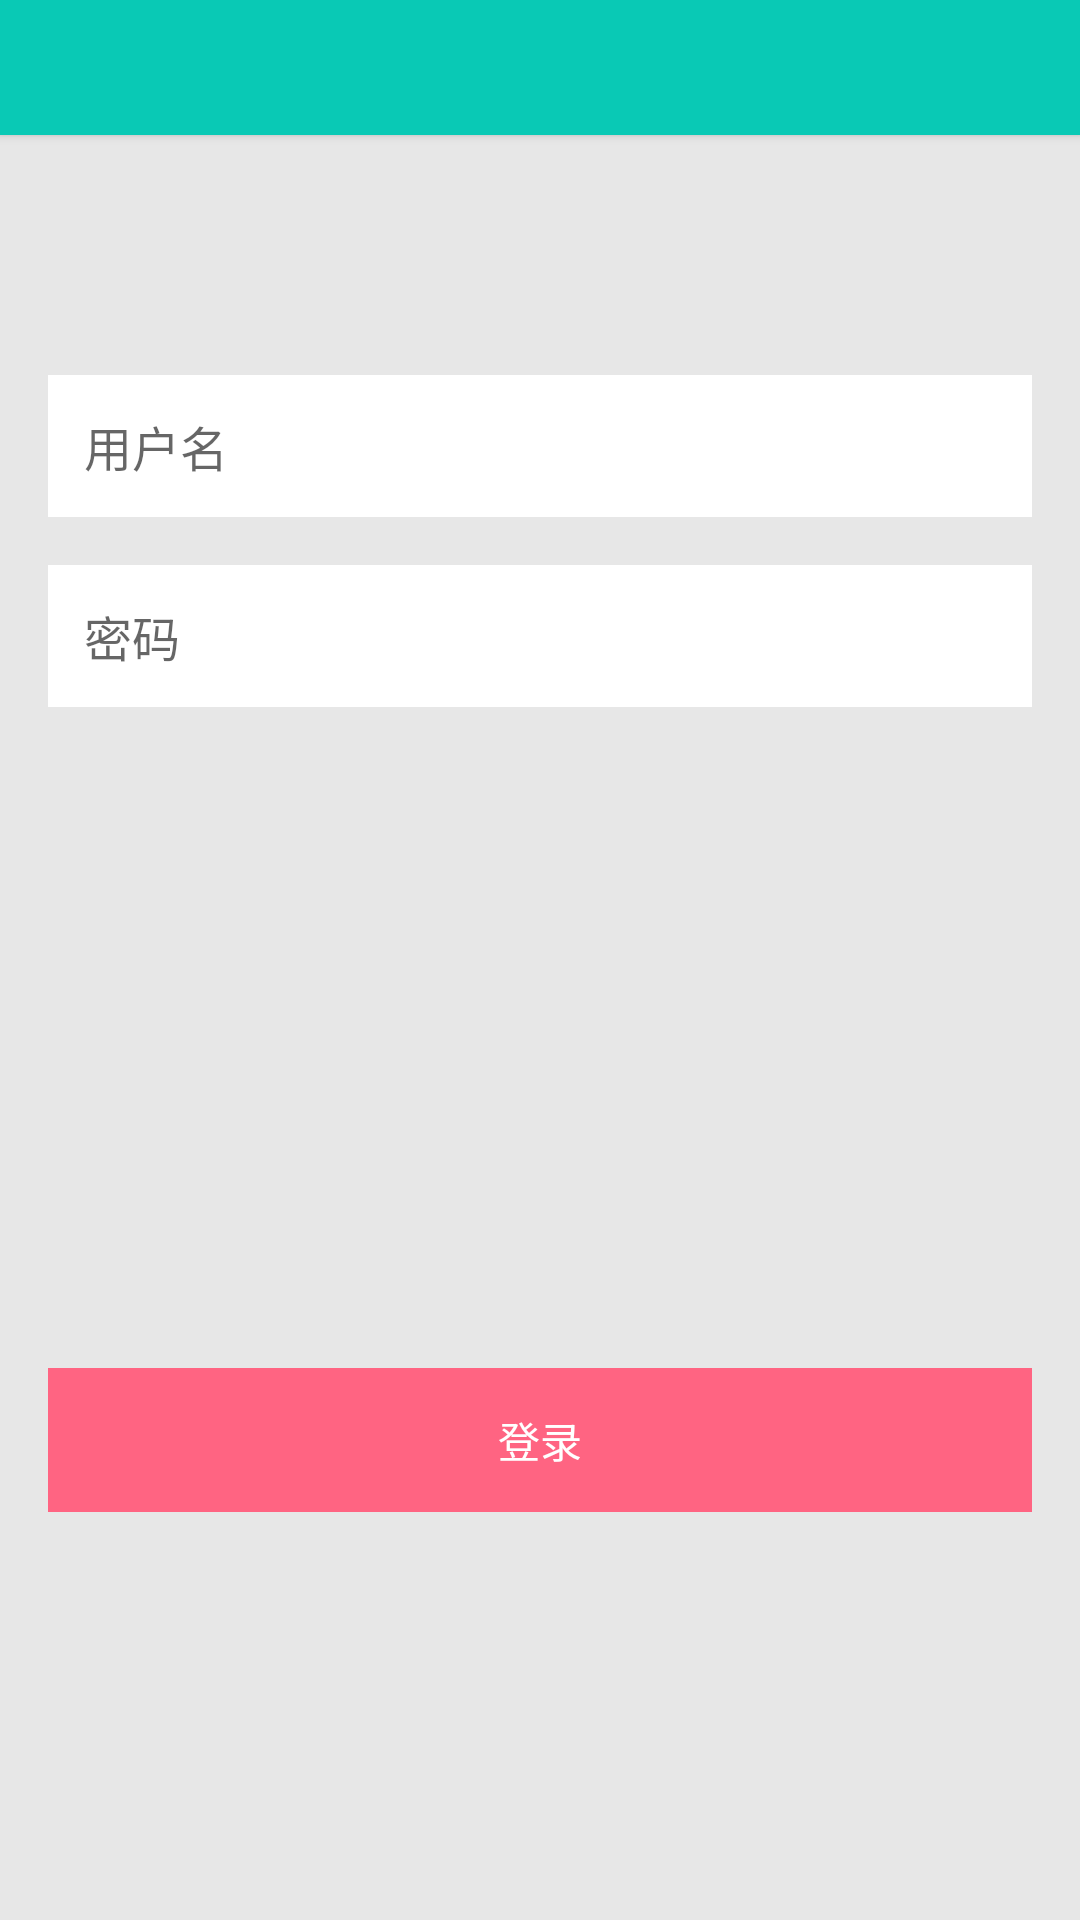

The Android layout XML behind this screen, and the referenced resources:
<!-- AndroidManifest.xml: application theme AppTheme -->
<!-- res/layout/activity_sign_in.xml -->
<?xml version="1.0" encoding="utf-8"?>
<LinearLayout xmlns:android="http://schemas.android.com/apk/res/android"
    android:layout_width="match_parent"
    android:layout_height="match_parent"
    android:orientation="vertical">

    <include layout="@layout/toolbar" />

    <RelativeLayout
        android:layout_width="match_parent"
        android:layout_height="match_parent"
        android:padding="@dimen/sixteen">

        <EditText
            android:id="@+id/mobile"
            android:layout_width="match_parent"
            android:layout_height="wrap_content"
            android:layout_marginBottom="@dimen/sixteen"
            android:layout_marginTop="64dp"
            android:background="@android:color/white"
            android:hint="@string/username"
            android:inputType="text"
            android:padding="@dimen/twelve"
            android:textSize="@dimen/sixteen" />

        <EditText
            android:id="@+id/pwd"
            android:layout_width="match_parent"
            android:layout_height="wrap_content"
            android:layout_below="@id/mobile"
            android:background="@android:color/white"
            android:hint="@string/password"
            android:inputType="textPassword"
            android:padding="@dimen/twelve"
            android:textSize="@dimen/sixteen" />

        <Button
            android:id="@+id/submit"
            android:layout_width="match_parent"
            android:layout_height="wrap_content"
            android:layout_alignParentBottom="true"
            android:layout_marginBottom="120dp"
            android:background="@drawable/bg_button_selector"
            android:enabled="false"
            android:text="@string/sign_in"
            android:textColor="@android:color/white" />

    </RelativeLayout>

</LinearLayout>
<!-- res/layout/toolbar.xml (included above) -->
<?xml version="1.0" encoding="utf-8"?>

<merge xmlns:android="http://schemas.android.com/apk/res/android"
    xmlns:app="http://schemas.android.com/apk/res-auto">

    
    <android.support.v7.widget.Toolbar
        android:id="@+id/toolbar"
        android:layout_width="match_parent"
        android:layout_height="45dp"
        android:background="?attr/colorPrimary"
        android:elevation="2dp"
        android:theme="@style/ThemeOverlay.AppCompat.Dark.ActionBar"
        app:popupTheme="@style/ThemeOverlay.AppCompat.Light">

        
            
            
            
            
            
            
            

    </android.support.v7.widget.Toolbar>

</merge>
<!-- resources referenced by this layout -->
<resources>
  <color name="title_color">#434343</color>
  <dimen name="sixteen">16dp</dimen>
  <dimen name="twelve">12dp</dimen>
  <dimen name="w_sixteen">16sp</dimen>
  <!-- drawable bg_button_selector (drawable) -->
  <?xml version="1.0" encoding="utf-8"?>
  
  <selector xmlns:android="http://schemas.android.com/apk/res/android">
  
      <item android:drawable="@color/sign_out_color" android:state_pressed="false" android:state_selected="false" />
      <item android:drawable="@color/bg_sign_out_color" android:state_pressed="false" android:state_selected="true" />
  
      <item android:drawable="@color/bg_sign_out_color" android:state_pressed="true" android:state_selected="true" />
      <item android:drawable="@color/bg_sign_out_color" android:state_pressed="true" />
  
  </selector>
  <string name="password">密码</string>
  <string name="sign_in">登录</string>
  <string name="username">用户名</string>
  <style name="AppTheme" parent="Theme.AppCompat.Light.NoActionBar">
          <item name="colorPrimary">@color/colorPrimary</item>
          <item name="colorPrimaryDark">@color/colorPrimaryDark</item>
          <item name="colorAccent">@color/colorAccent</item>
          <item name="background">@color/base_background</item>
          <item name="android:colorBackground">@color/base_background</item>
      </style>
  <color name="sign_out_color">#ff6482</color>
  <color name="bg_sign_out_color">#db2a4c</color>
  <color name="colorPrimary">#09c9b5</color>
  <color name="colorPrimaryDark">#09c9b5</color>
  <color name="colorAccent">#09c9b5</color>
  <color name="base_background">#e7e7e7</color>
</resources>
